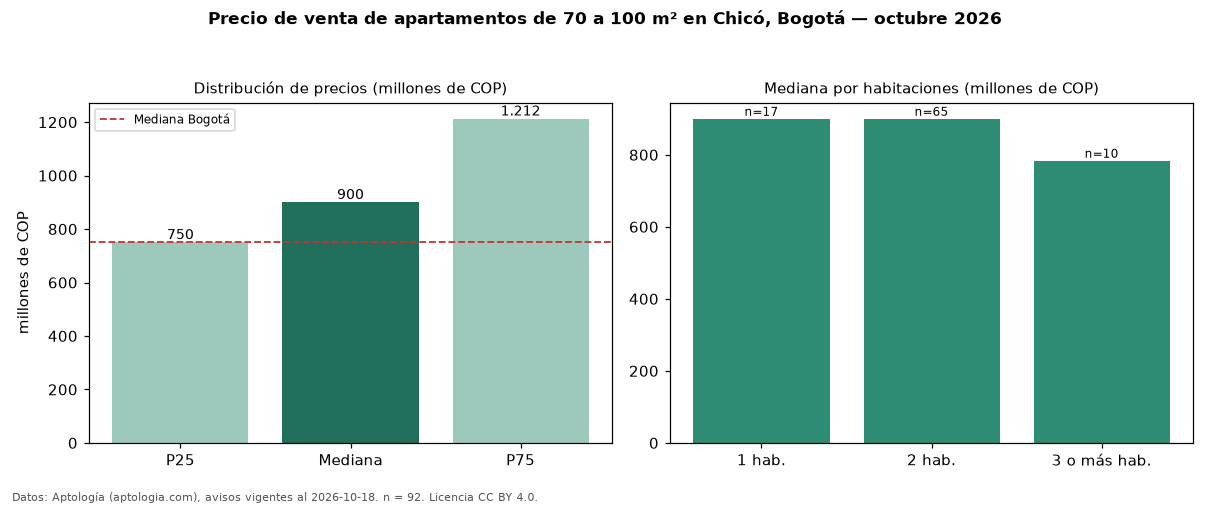

The data file committed next to this chart (first rows):
seccion, metrica, valor, moneda, n
filtro, area3, de 70 a 100 m², , 92
precio, p25, 750000000, COP, 92
precio, mediana, 900000000, COP, 92
precio, p75, 1212500000, COP, 92
precio, minimo, 530000000, COP, 92
precio, maximo, 2600000000, COP, 92
m2, mediana_precio_m2, 10000000, COP, 77
m2, area_mediana_m2, 85.0, m2, 77
admin, mediana_admin_mes, 945000, COP, 76
banos, mediana_banos, 2.0, , 
parqueadero, pct_con_parqueadero, 97.8, %, 92
estrato, estrato_mas_frecuente, 6, , 92
habitaciones, 1, 900000000, COP, 17
habitaciones, 2, 900000000, COP, 65
habitaciones, 3+, 783600000, COP, 10
ciudad, mediana_ciudad_referencia, 750000000, COP, 
ciudad, mediana_m2_ciudad, 7261905, COP, 
fuente, fecha_datos, 2026-10-18, , 
fuente, atribucion, https://www.aptologia.com/venta/bogota/c…, , 
fuente, licencia, CC BY 4.0, , 
